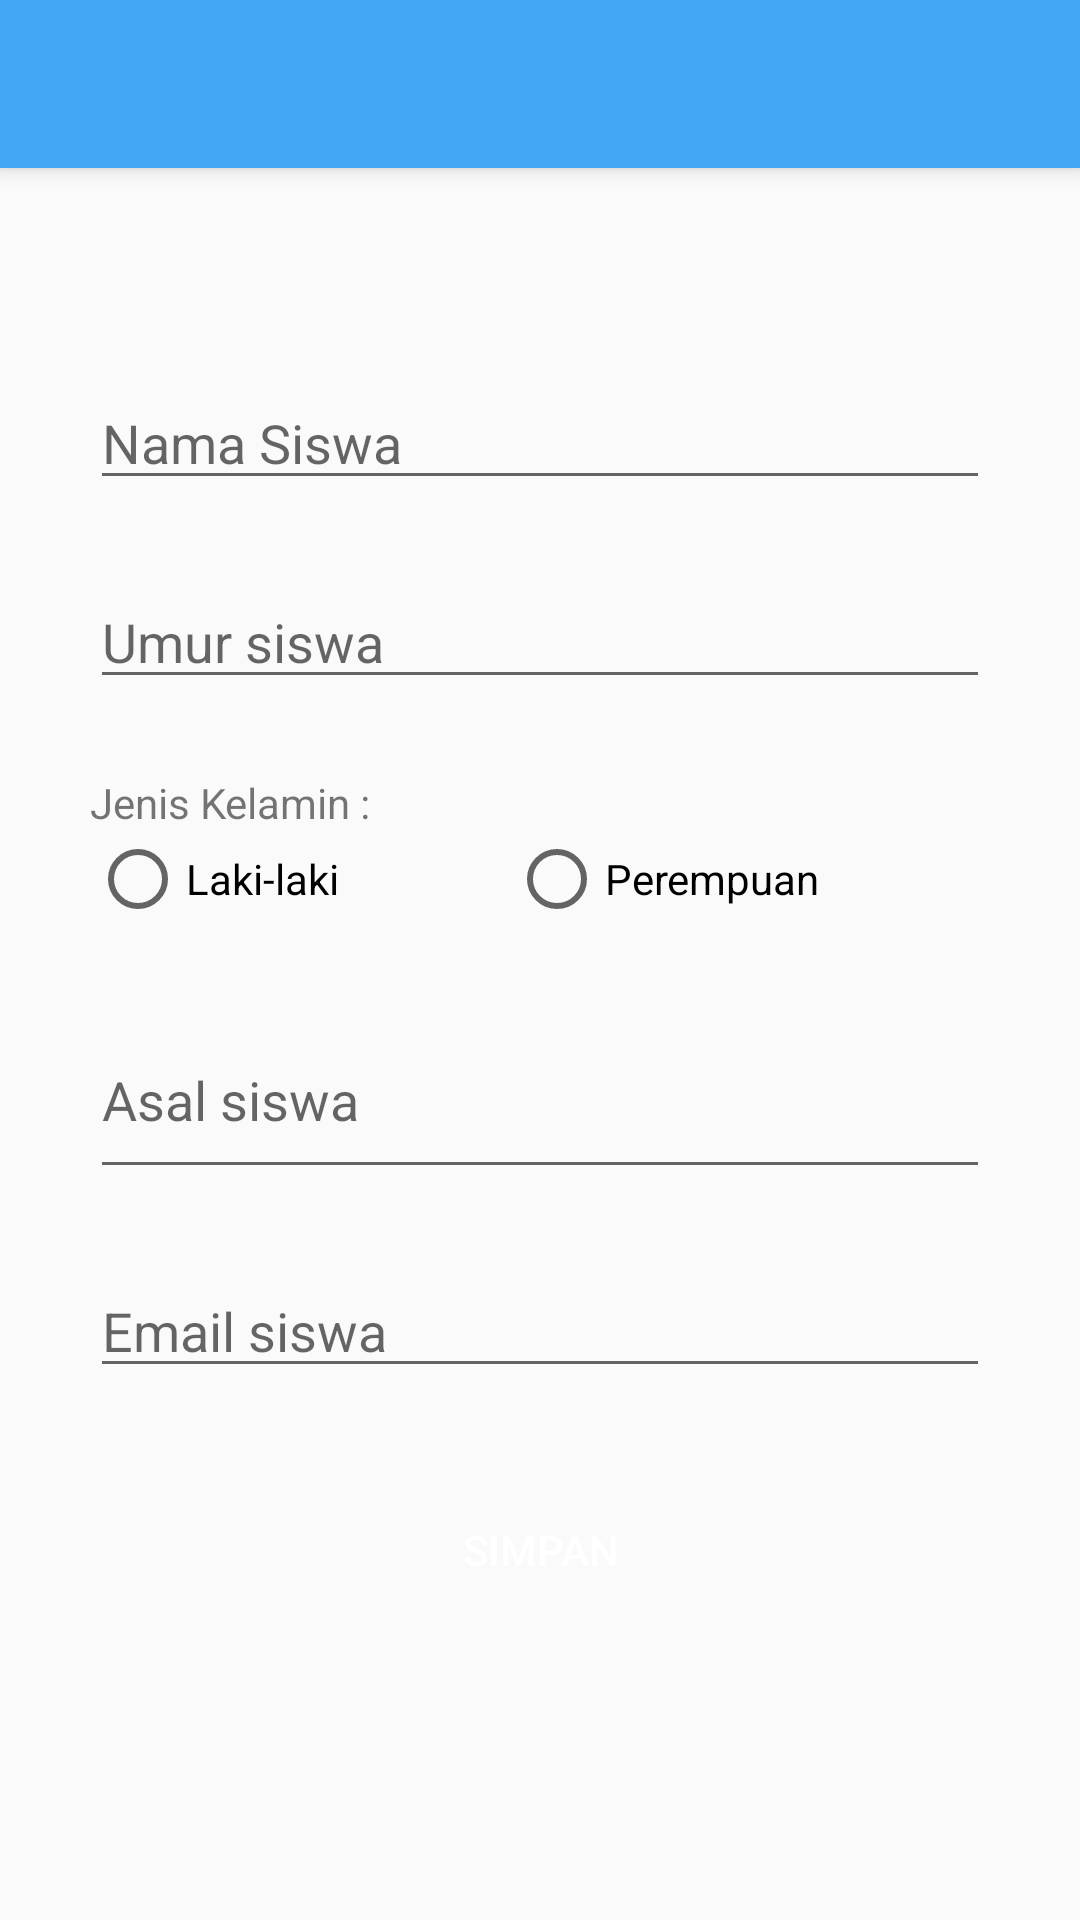

Android layout source for this screen:
<!-- AndroidManifest.xml: application theme AppTheme -->
<!-- res/layout/activity_add_santri.xml -->
<?xml version="1.0" encoding="utf-8"?>
<androidx.coordinatorlayout.widget.CoordinatorLayout xmlns:android="http://schemas.android.com/apk/res/android"
    xmlns:app="http://schemas.android.com/apk/res-auto"
    android:layout_width="match_parent"
    android:layout_height="match_parent">

    <com.google.android.material.appbar.AppBarLayout
        android:layout_width="match_parent"
        android:layout_height="wrap_content"
        android:theme="@style/AppTheme.AppBarOverlay">

        <androidx.appcompat.widget.Toolbar
            android:id="@+id/toolbar"
            android:layout_width="match_parent"
            android:layout_height="?attr/actionBarSize"
            android:background="@drawable/wave_blue"
            android:theme="@style/AppTheme.AppBarOverlay"
            app:popupTheme="@style/AppTheme.PopupOverlay"
            app:titleTextAppearance="@style/Toolbar.TitleText" />

    </com.google.android.material.appbar.AppBarLayout>

    <LinearLayout
        android:layout_width="match_parent"
        android:layout_height="match_parent"
        android:gravity="center"
        android:orientation="vertical"
        android:padding="30dp"
        app:layout_behavior="@string/appbar_scrolling_view_behavior">

        <EditText
            android:id="@+id/edtNamaSantri"
            android:layout_width="match_parent"
            android:layout_height="wrap_content"
            android:layout_marginBottom="25dp"
            android:hint="Nama Siswa" />

        <EditText
            android:id="@+id/edtUmur"
            android:layout_width="match_parent"
            android:layout_height="wrap_content"
            android:layout_marginBottom="25dp"
            android:hint="Umur siswa"
            android:inputType="number" />

        <TextView
            android:layout_width="match_parent"
            android:layout_height="wrap_content"
            android:text="Jenis Kelamin :" />

        <RadioGroup
            android:id="@+id/radio_jenis_kelamin"
            android:layout_width="match_parent"
            android:layout_height="wrap_content"
            android:layout_marginBottom="25dp"
            android:orientation="horizontal">

            <RadioButton
                android:id="@+id/radio_laki"
                android:layout_width="wrap_content"
                android:layout_height="wrap_content"
                android:layout_weight="1"
                android:text="Laki-laki" />

            <RadioButton
                android:id="@+id/radio_perempuan"
                android:layout_width="wrap_content"
                android:layout_height="wrap_content"
                android:layout_weight="1"
                android:text="Perempuan" />

        </RadioGroup>

        <EditText
            android:id="@+id/edtAsal"
            android:layout_width="match_parent"
            android:layout_height="wrap_content"
            android:layout_marginBottom="25dp"
            android:hint="Asal siswa"
            android:lines="2"
            android:maxLines="3" />

        <EditText
            android:id="@+id/edtEmail"
            android:layout_width="match_parent"
            android:layout_height="wrap_content"
            android:hint="Email siswa"
            android:inputType="textEmailAddress" />

        <Button
            android:id="@+id/btnSimpan"
            android:layout_width="match_parent"
            android:layout_height="wrap_content"
            android:layout_margin="30dp"
            android:background="@drawable/bg_button_primary"
            android:text="Simpan"
            android:textColor="@android:color/white" />

    </LinearLayout>

</androidx.coordinatorlayout.widget.CoordinatorLayout>
<!-- resources referenced by this layout -->
<resources>
  <style name="AppTheme.AppBarOverlay" parent="ThemeOverlay.AppCompat.Dark.ActionBar" />
  <style name="AppTheme.PopupOverlay" parent="ThemeOverlay.AppCompat.Light" />
  <style name="Toolbar.TitleText" parent="TextAppearance.Widget.AppCompat.Toolbar.Title">
          <item name="android:textSize">20sp</item>
          <item name="android:textColor">@android:color/white</item>
      </style>
  <style name="AppTheme" parent="Theme.AppCompat.Light.NoActionBar">
          
          <item name="colorPrimary">@color/colorPrimary</item>
          <item name="colorPrimaryDark">@color/colorPrimaryDark</item>
          <item name="colorAccent">@color/colorAccent</item>
      </style>
  <color name="colorPrimary">#42A5F5</color>
  <color name="colorPrimaryDark">#2196F3</color>
  <color name="colorAccent">#F06292</color>
</resources>
